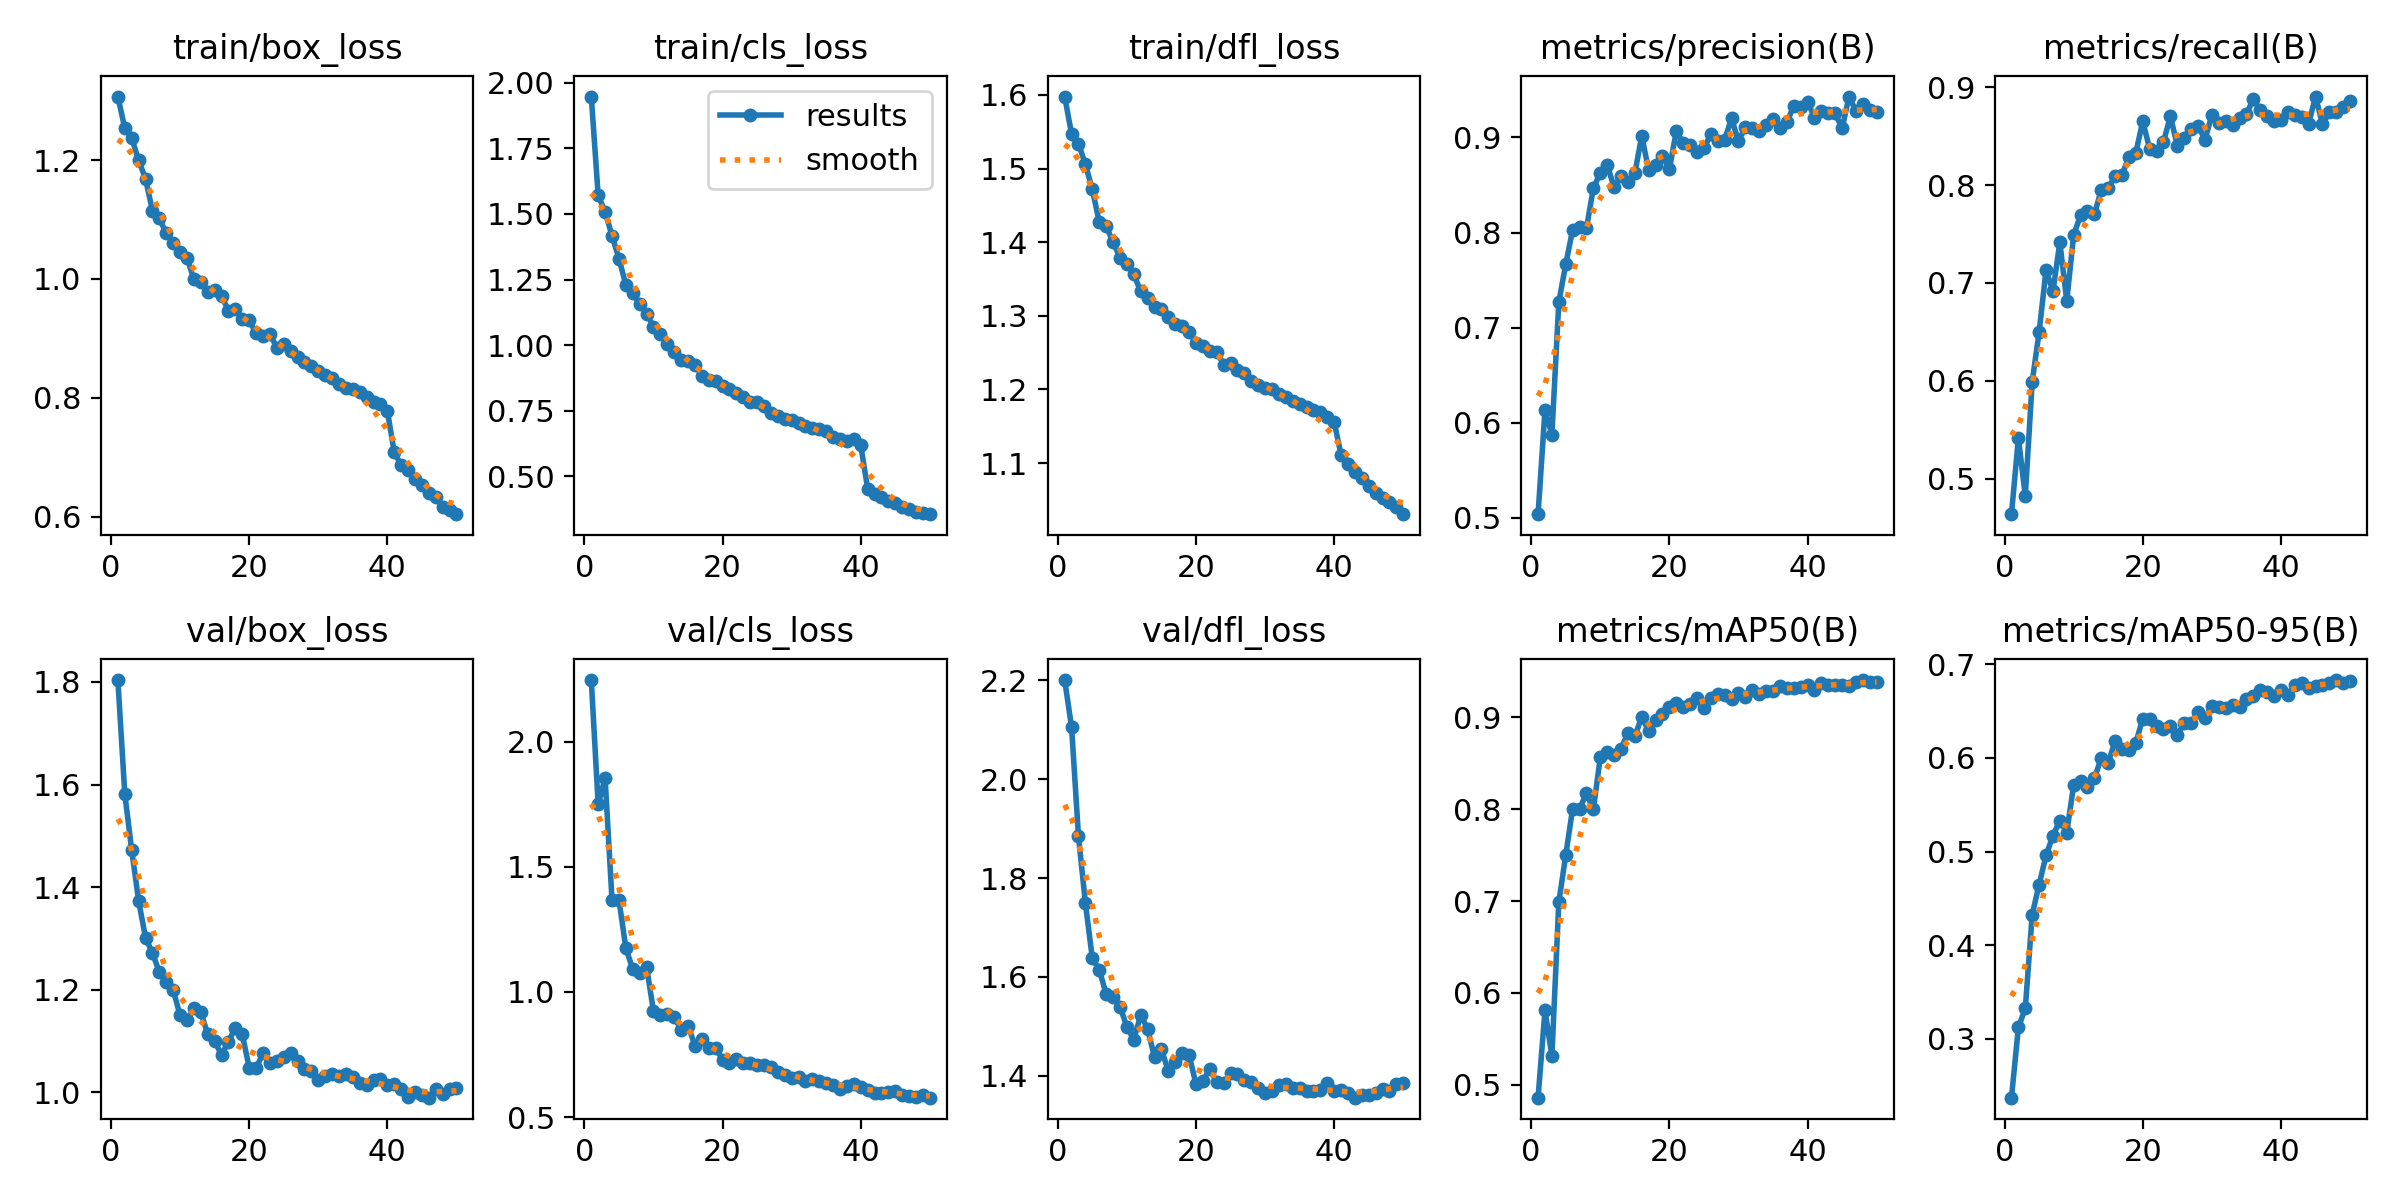

Values plotted in this chart, from the file beside it:
epoch, time, train/box_loss, train/cls_loss, train/dfl_loss, metrics/precision(B), metrics/recall(B), metrics/mAP50(B), metrics/mAP50-95(B), val/box_loss, val/cls_loss, val/dfl_loss, lr/pg0, lr/pg1, lr/pg2
1, 56.84, 1.307, 1.947, 1.598, 0.5039, 0.4637, 0.4858, 0.2371, 1.804, 2.246, 2.2, 0.0003326, 0.0003326, 0.06707
2, 113, 1.254, 1.57, 1.547, 0.6134, 0.5413, 0.5809, 0.3121, 1.582, 1.749, 2.105, 0.0006539, 0.0006539, 0.03406
3, 170.6, 1.237, 1.509, 1.534, 0.5877, 0.4824, 0.5311, 0.3325, 1.472, 1.855, 1.884, 0.0009633, 0.0009633, 0.001039
4, 230, 1.2, 1.417, 1.506, 0.7268, 0.5991, 0.6987, 0.4327, 1.374, 1.368, 1.749, 0.000946, 0.000946, 0.000946
5, 288.5, 1.169, 1.33, 1.472, 0.7665, 0.6497, 0.7499, 0.4647, 1.302, 1.369, 1.638, 0.000928, 0.000928, 0.000928
6, 355.5, 1.115, 1.23, 1.428, 0.8028, 0.713, 0.8005, 0.496, 1.272, 1.175, 1.615, 0.00091, 0.00091, 0.00091
7, 450.8, 1.102, 1.2, 1.422, 0.8059, 0.6915, 0.8001, 0.5171, 1.235, 1.091, 1.566, 0.000892, 0.000892, 0.000892
8, 547.7, 1.077, 1.156, 1.4, 0.8046, 0.7414, 0.8174, 0.5332, 1.214, 1.076, 1.56, 0.000874, 0.000874, 0.000874
9, 644.4, 1.061, 1.121, 1.379, 0.8466, 0.6816, 0.7998, 0.5204, 1.2, 1.101, 1.54, 0.000856, 0.000856, 0.000856
10, 738.7, 1.045, 1.071, 1.371, 0.8624, 0.7489, 0.8566, 0.5711, 1.151, 0.9237, 1.499, 0.000838, 0.000838, 0.000838
11, 845.5, 1.036, 1.044, 1.356, 0.8708, 0.7692, 0.8627, 0.5755, 1.141, 0.9067, 1.473, 0.00082, 0.00082, 0.00082
12, 955.6, 0.9994, 1.005, 1.333, 0.8478, 0.7739, 0.8588, 0.5689, 1.164, 0.9127, 1.523, 0.000802, 0.000802, 0.000802
13, 1055, 0.9945, 0.9733, 1.325, 0.8593, 0.7705, 0.8656, 0.5781, 1.156, 0.9011, 1.495, 0.000784, 0.000784, 0.000784
14, 1157, 0.9774, 0.9446, 1.312, 0.8531, 0.7946, 0.8834, 0.6002, 1.113, 0.8484, 1.438, 0.000766, 0.000766, 0.000766
15, 1256, 0.9813, 0.9409, 1.309, 0.8622, 0.7972, 0.8794, 0.5949, 1.1, 0.8653, 1.454, 0.000748, 0.000748, 0.000748
16, 1352, 0.972, 0.9263, 1.299, 0.9015, 0.8089, 0.9008, 0.6182, 1.073, 0.7861, 1.41, 0.00073, 0.00073, 0.00073
17, 1447, 0.9464, 0.8845, 1.289, 0.8659, 0.8105, 0.8852, 0.6092, 1.099, 0.8134, 1.428, 0.000712, 0.000712, 0.000712
18, 1547, 0.9487, 0.8671, 1.286, 0.871, 0.8286, 0.8968, 0.6081, 1.126, 0.7781, 1.447, 0.000694, 0.000694, 0.000694
19, 1648, 0.9333, 0.8636, 1.278, 0.881, 0.8333, 0.9037, 0.6164, 1.114, 0.7758, 1.443, 0.000676, 0.000676, 0.000676
20, 1754, 0.9306, 0.8446, 1.263, 0.8667, 0.8651, 0.9116, 0.642, 1.048, 0.7297, 1.383, 0.000658, 0.000658, 0.000658
21, 1850, 0.9084, 0.8328, 1.259, 0.9063, 0.837, 0.9161, 0.6413, 1.047, 0.7174, 1.39, 0.00064, 0.00064, 0.00064
22, 1946, 0.9045, 0.8196, 1.253, 0.8946, 0.8349, 0.9114, 0.6341, 1.077, 0.732, 1.413, 0.000622, 0.000622, 0.000622
23, 2045, 0.9072, 0.8036, 1.251, 0.8915, 0.8443, 0.9151, 0.6313, 1.057, 0.7159, 1.388, 0.000604, 0.000604, 0.000604
24, 2141, 0.8846, 0.7851, 1.234, 0.8845, 0.8701, 0.921, 0.6346, 1.06, 0.7166, 1.386, 0.000586, 0.000586, 0.000586
25, 2239, 0.8901, 0.7856, 1.236, 0.8886, 0.8403, 0.9104, 0.6243, 1.069, 0.7102, 1.405, 0.000568, 0.000568, 0.000568
26, 2335, 0.8795, 0.7683, 1.227, 0.9032, 0.8476, 0.9208, 0.6379, 1.077, 0.7066, 1.404, 0.00055, 0.00055, 0.00055
27, 2433, 0.8687, 0.743, 1.222, 0.8964, 0.8568, 0.9252, 0.6376, 1.06, 0.7009, 1.393, 0.000532, 0.000532, 0.000532
28, 2536, 0.8605, 0.7303, 1.211, 0.8977, 0.8608, 0.9244, 0.6487, 1.047, 0.6793, 1.387, 0.000514, 0.000514, 0.000514
29, 2624, 0.853, 0.7206, 1.206, 0.92, 0.8463, 0.9205, 0.6428, 1.042, 0.6666, 1.376, 0.000496, 0.000496, 0.000496
30, 2698, 0.845, 0.7138, 1.202, 0.8961, 0.8714, 0.9271, 0.6551, 1.024, 0.6562, 1.366, 0.000478, 0.000478, 0.000478
31, 2773, 0.8383, 0.7036, 1.2, 0.9111, 0.8635, 0.9228, 0.6543, 1.032, 0.6609, 1.369, 0.00046, 0.00046, 0.00046
32, 2847, 0.8325, 0.6927, 1.194, 0.9094, 0.8652, 0.9296, 0.6533, 1.037, 0.6425, 1.382, 0.000442, 0.000442, 0.000442
33, 2922, 0.8224, 0.6836, 1.19, 0.9071, 0.8614, 0.9261, 0.6563, 1.033, 0.6511, 1.385, 0.000424, 0.000424, 0.000424
34, 2995, 0.8158, 0.6799, 1.184, 0.9129, 0.868, 0.9284, 0.6547, 1.036, 0.6431, 1.376, 0.000406, 0.000406, 0.000406
35, 3067, 0.814, 0.6732, 1.18, 0.9192, 0.8723, 0.9293, 0.6633, 1.03, 0.6361, 1.377, 0.000388, 0.000388, 0.000388
36, 3141, 0.8105, 0.6523, 1.176, 0.9099, 0.8882, 0.934, 0.6658, 1.019, 0.628, 1.369, 0.00037, 0.00037, 0.00037
37, 3213, 0.8005, 0.6427, 1.172, 0.9159, 0.8764, 0.9319, 0.6728, 1.015, 0.6143, 1.369, 0.000352, 0.000352, 0.000352
38, 3283, 0.7936, 0.6333, 1.169, 0.9331, 0.8704, 0.9318, 0.6701, 1.024, 0.6239, 1.372, 0.000334, 0.000334, 0.000334
39, 3354, 0.7891, 0.6412, 1.163, 0.932, 0.8651, 0.9337, 0.6659, 1.025, 0.6308, 1.385, 0.000316, 0.000316, 0.000316
40, 3426, 0.7776, 0.6181, 1.156, 0.9377, 0.8665, 0.9356, 0.6729, 1.014, 0.6211, 1.37, 0.000298, 0.000298, 0.000298
41, 3532, 0.7081, 0.4535, 1.111, 0.9208, 0.8748, 0.93, 0.6672, 1.017, 0.6078, 1.371, 0.00028, 0.00028, 0.00028
42, 3603, 0.6863, 0.4316, 1.099, 0.9281, 0.8712, 0.9378, 0.6777, 1.007, 0.5953, 1.366, 0.000262, 0.000262, 0.000262
43, 3673, 0.6783, 0.4216, 1.087, 0.9257, 0.87, 0.9352, 0.6799, 0.992, 0.5956, 1.356, 0.000244, 0.000244, 0.000244
44, 3746, 0.6627, 0.4062, 1.08, 0.9252, 0.8626, 0.9351, 0.6747, 1, 0.6023, 1.362, 0.000226, 0.000226, 0.000226
45, 3819, 0.6535, 0.3973, 1.068, 0.9095, 0.8904, 0.9351, 0.6774, 0.9949, 0.606, 1.362, 0.000208, 0.000208, 0.000208
46, 3892, 0.6401, 0.3853, 1.059, 0.943, 0.8625, 0.9346, 0.678, 0.9899, 0.5884, 1.366, 0.00019, 0.00019, 0.00019
47, 3964, 0.633, 0.377, 1.053, 0.9277, 0.8744, 0.9386, 0.6803, 1.007, 0.5861, 1.373, 0.000172, 0.000172, 0.000172
48, 4034, 0.6154, 0.3642, 1.046, 0.9349, 0.8745, 0.9408, 0.6833, 0.9978, 0.5798, 1.37, 0.000154, 0.000154, 0.000154
49, 4107, 0.6117, 0.3613, 1.04, 0.929, 0.8798, 0.9392, 0.6799, 1.006, 0.5868, 1.385, 0.000136, 0.000136, 0.000136
50, 4183, 0.604, 0.3564, 1.031, 0.9264, 0.886, 0.9391, 0.6822, 1.009, 0.5777, 1.385, 0.000118, 0.000118, 0.000118
